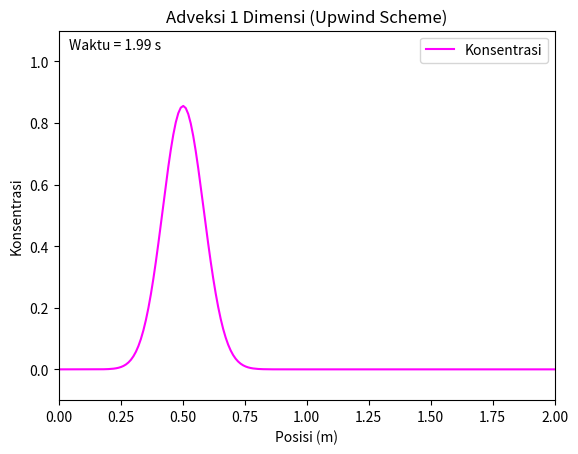

Python code for this plot: (Note: this script raises an exception after producing the figure.)
import numpy as np
import matplotlib.pyplot as plt
from matplotlib.animation import FuncAnimation

L =2.0                   # panjang domain (m)
nx = 200                 # jumlah grid
dx = L / (nx-1)          # jarak antar grid

v = 0.1                  # kecepatan adveksi (m/s)
dt = 0.01                # langkah waktu (s)
CFL = v * dt / dx        # Courant number

print("CFL =", CFL)
if CFL > 1:
    print("WARNING: CFL > 1 --> solusi akan instabil")

x = np.linspace(0, L, nx)
u = np.exp(-100* (x - 0.3)**2)  # kondisi awal: Gaussian

def adveksi_1d_upwind(u, v, dt, dx):
    un = u.copy()
    unew = np.zeros_like(u)
    for i in range(nx):
        unew[i] = un[i] - v * dt/dx * (un[i] - un[i-1]) # upwind scheme       
    return unew

fig, ax = plt.subplots()
line, = ax.plot(x, u, label = 'Konsentrasi', color='magenta') # inisialisasi plot

ax.set_xlim(0, L)                                           # batas sumbu x
ax.set_ylim(-0.1, 1.1)                                      # batas sumbu y
ax.set_xlabel('Posisi (m)')                                 # label sumbu x  
ax.set_ylabel('Konsentrasi')                                # label sumbu y
ax.set_title('Adveksi 1 Dimensi (Upwind Scheme)')           # judul grafik
ax.legend()                                                 # menampilkan legenda
time_text = ax.text(0.02, 0.95, '', transform=ax.transAxes) # menampilkan waktu simulasi 

def update(frame):                                          # fungsi update untuk animasi
    global u                                                # gunakan variabel global u
    u = adveksi_1d_upwind(u, v, dt, dx)                     # hitung adveksi
    line.set_ydata(u)                                       # perbarui data y pada plot
    time_text.set_text(f'Waktu = {frame*dt:.2f} s')         # perbarui teks waktu
    return line, time_text                                  # kembalikan objek yang diperbarui

ani = FuncAnimation(fig, update, frames=200, blit=True, interval=30) # buat animasi

# Simpan sebagai MP4
# ===============================
# ANIMASI & SAVE VIDEO
# ===============================
ani.save('hasil_adveksi_surface.mp4', writer='ffmpeg', fps=20, dpi=150) 
plt.show()
